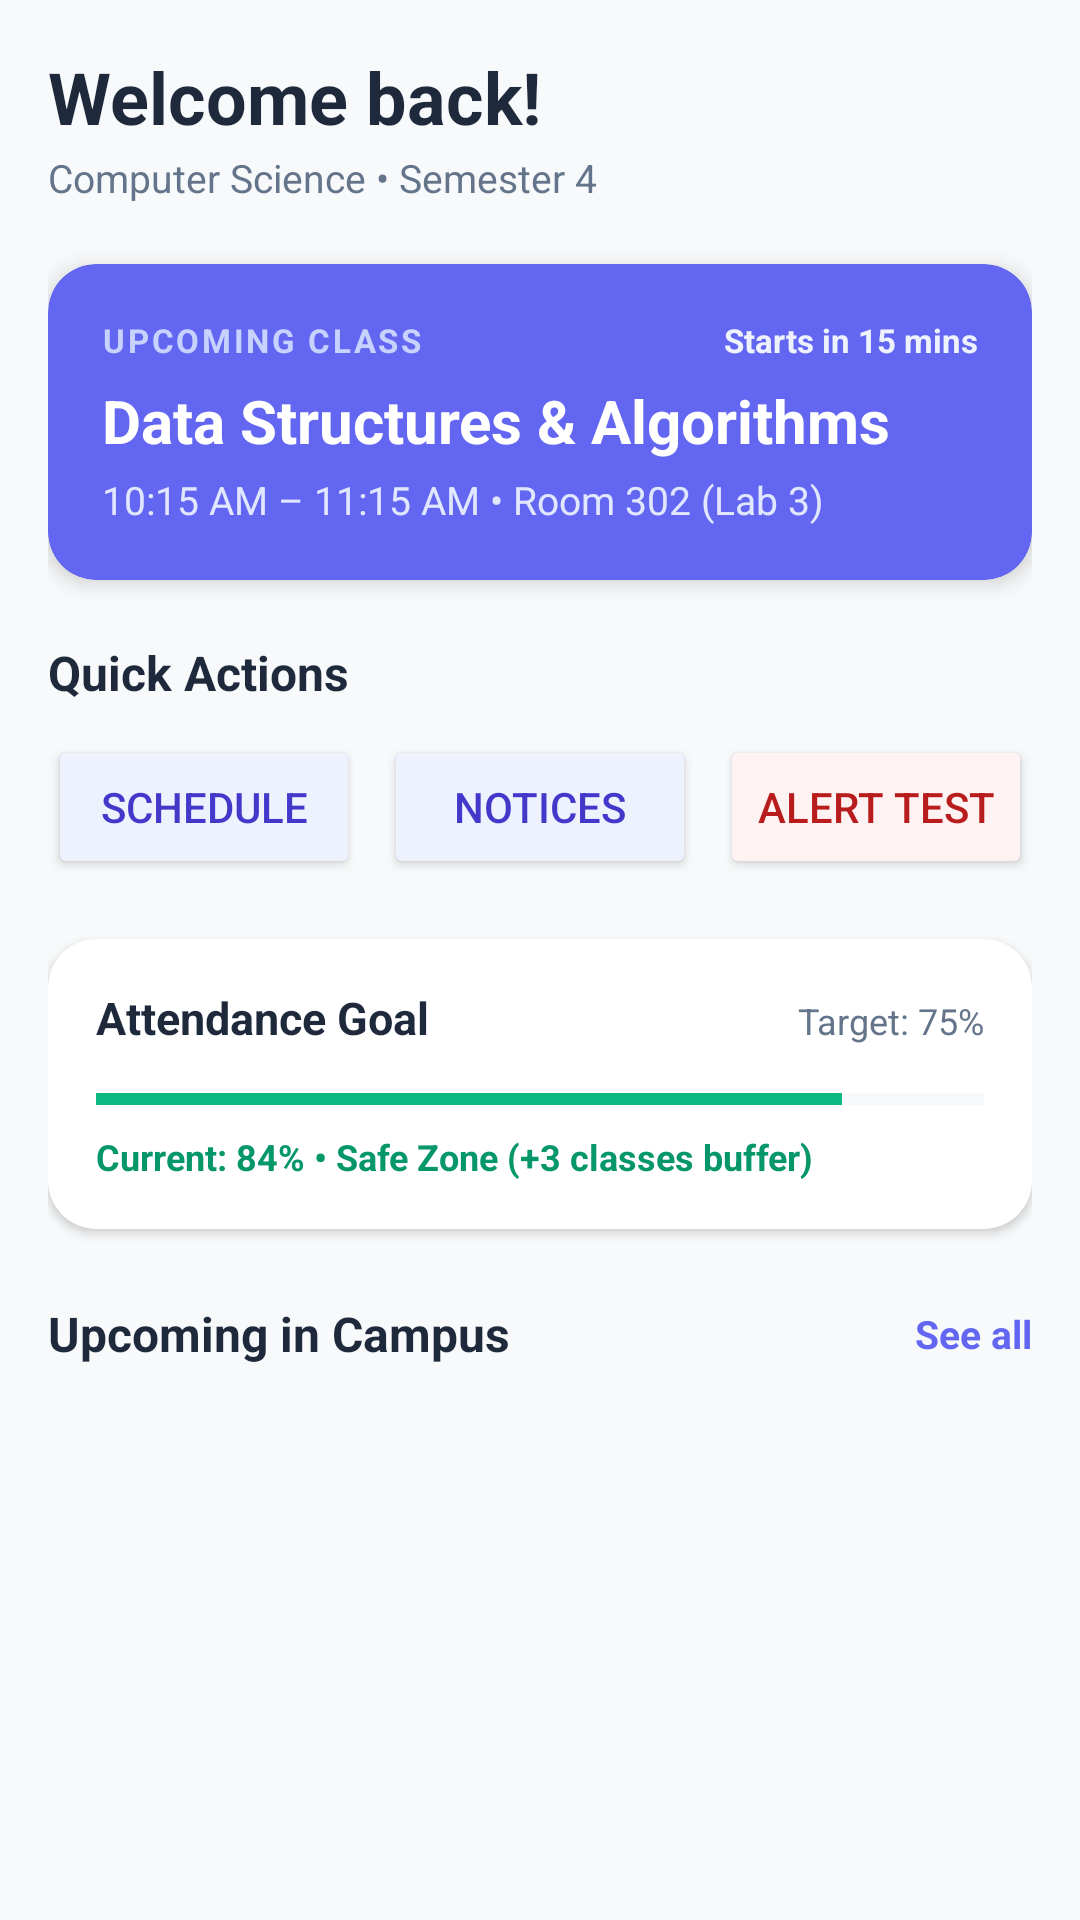

Layout XML and referenced resources for this Android screen:
<!-- AndroidManifest.xml: application theme Theme.CampusManagement -->
<!-- res/layout/fragment_home.xml -->
<?xml version="1.0" encoding="utf-8"?>
<ScrollView xmlns:android="http://schemas.android.com/apk/res/android"
    xmlns:app="http://schemas.android.com/apk/res-auto"
    android:layout_width="match_parent"
    android:layout_height="match_parent"
    android:background="#F8F9FA"
    android:padding="16dp">

    <LinearLayout
        android:layout_width="match_parent"
        android:layout_height="wrap_content"
        android:orientation="vertical">

        
        <LinearLayout
            android:layout_width="match_parent"
            android:layout_height="wrap_content"
            android:orientation="horizontal"
            android:gravity="center_vertical"
            android:layout_marginBottom="20dp">

            <LinearLayout
                android:layout_width="0dp"
                android:layout_height="wrap_content"
                android:layout_weight="1"
                android:orientation="vertical">

                <TextView
                    android:id="@+id/tvWelcomeUser"
                    android:layout_width="wrap_content"
                    android:layout_height="wrap_content"
                    android:text="Welcome back!"
                    android:textSize="24sp"
                    android:textStyle="bold"
                    android:textColor="#1E293B" />

                <TextView
                    android:layout_width="wrap_content"
                    android:layout_height="wrap_content"
                    android:text="Computer Science • Semester 4"
                    android:textSize="13sp"
                    android:textColor="#64748B"
                    android:layout_marginTop="2dp" />
            </LinearLayout>

            <ImageView
                android:layout_width="44dp"
                android:layout_height="44dp"
                android:src="@drawable/ic_nav_profile"
                android:background="@drawable/circle_background"
                android:padding="8dp"
                app:tint="#6366F1" />
        </LinearLayout>

        
        <androidx.cardview.widget.CardView
            android:layout_width="match_parent"
            android:layout_height="wrap_content"
            android:layout_marginBottom="20dp"
            app:cardCornerRadius="16dp"
            app:cardElevation="4dp"
            app:cardBackgroundColor="#6366F1">

            <LinearLayout
                android:layout_width="match_parent"
                android:layout_height="wrap_content"
                android:orientation="vertical"
                android:padding="18dp">

                <LinearLayout
                    android:layout_width="match_parent"
                    android:layout_height="wrap_content"
                    android:orientation="horizontal">

                    <TextView
                        android:layout_width="0dp"
                        android:layout_height="wrap_content"
                        android:layout_weight="1"
                        android:text="UPCOMING CLASS"
                        android:textSize="11sp"
                        android:textStyle="bold"
                        android:letterSpacing="0.08"
                        android:textColor="#C7D2FE" />

                    <TextView
                        android:layout_width="wrap_content"
                        android:layout_height="wrap_content"
                        android:text="Starts in 15 mins"
                        android:textSize="11sp"
                        android:textStyle="bold"
                        android:textColor="#EEF2FF" />
                </LinearLayout>

                <TextView
                    android:id="@+id/tvNextClassTitle"
                    android:layout_width="wrap_content"
                    android:layout_height="wrap_content"
                    android:text="Data Structures &amp; Algorithms"
                    android:textSize="20sp"
                    android:textStyle="bold"
                    android:textColor="#FFFFFF"
                    android:layout_marginTop="6dp" />

                <TextView
                    android:id="@+id/tvNextClassTime"
                    android:layout_width="wrap_content"
                    android:layout_height="wrap_content"
                    android:text="10:15 AM – 11:15 AM • Room 302 (Lab 3)"
                    android:textSize="13sp"
                    android:textColor="#E0E7FF"
                    android:layout_marginTop="4dp" />
            </LinearLayout>
        </androidx.cardview.widget.CardView>

        
        <TextView
            android:layout_width="wrap_content"
            android:layout_height="wrap_content"
            android:text="Quick Actions"
            android:textSize="16sp"
            android:textStyle="bold"
            android:textColor="#1E293B"
            android:layout_marginBottom="10dp" />

        <LinearLayout
            android:layout_width="match_parent"
            android:layout_height="wrap_content"
            android:orientation="horizontal"
            android:weightSum="3"
            android:layout_marginBottom="20dp">

            <Button
                android:id="@+id/btnQuickSchedule"
                android:layout_width="0dp"
                android:layout_height="wrap_content"
                android:layout_weight="1"
                android:layout_marginEnd="4dp"
                android:text="Schedule"
                android:textColor="#4338CA"
                app:backgroundTint="#EEF2FF"
                app:cornerRadius="12dp" />

            <Button
                android:id="@+id/btnQuickNotices"
                android:layout_width="0dp"
                android:layout_height="wrap_content"
                android:layout_weight="1"
                android:layout_marginStart="4dp"
                android:layout_marginEnd="4dp"
                android:text="Notices"
                android:textColor="#4338CA"
                app:backgroundTint="#EEF2FF"
                app:cornerRadius="12dp" />

            <Button
                android:id="@+id/btnQuickAlert"
                android:layout_width="0dp"
                android:layout_height="wrap_content"
                android:layout_weight="1"
                android:layout_marginStart="4dp"
                android:text="Alert Test"
                android:textColor="#B91C1C"
                app:backgroundTint="#FEF2F2"
                app:cornerRadius="12dp" />
        </LinearLayout>

        
        <androidx.cardview.widget.CardView
            android:id="@+id/cardAttendance"
            android:layout_width="match_parent"
            android:layout_height="wrap_content"
            android:layout_marginBottom="24dp"
            app:cardCornerRadius="16dp"
            app:cardElevation="2dp">

            <LinearLayout
                android:layout_width="match_parent"
                android:layout_height="wrap_content"
                android:orientation="vertical"
                android:padding="16dp">

                <LinearLayout
                    android:layout_width="match_parent"
                    android:layout_height="wrap_content"
                    android:orientation="horizontal">

                    <TextView
                        android:layout_width="0dp"
                        android:layout_height="wrap_content"
                        android:layout_weight="1"
                        android:text="Attendance Goal"
                        android:textSize="15sp"
                        android:textStyle="bold"
                        android:textColor="#1E293B" />

                    <TextView
                        android:layout_width="wrap_content"
                        android:layout_height="wrap_content"
                        android:text="Target: 75%"
                        android:textSize="12sp"
                        android:textColor="#64748B" />
                </LinearLayout>

                <ProgressBar
                    android:id="@+id/pbAttendance"
                    style="?android:attr/progressBarStyleHorizontal"
                    android:layout_width="match_parent"
                    android:layout_height="10dp"
                    android:max="100"
                    android:progress="84"
                    android:progressTint="#10B981"
                    android:progressBackgroundTint="#E2E8F0"
                    android:layout_marginTop="12dp"
                    android:layout_marginBottom="6dp" />

                <TextView
                    android:id="@+id/tvAttendanceStatus"
                    android:layout_width="wrap_content"
                    android:layout_height="wrap_content"
                    android:text="Current: 84% • Safe Zone (+3 classes buffer)"
                    android:textSize="12sp"
                    android:textStyle="bold"
                    android:textColor="#059669" />
            </LinearLayout>
        </androidx.cardview.widget.CardView>

        
        <LinearLayout
            android:layout_width="match_parent"
            android:layout_height="wrap_content"
            android:orientation="horizontal"
            android:gravity="center_vertical"
            android:layout_marginBottom="12dp">

            <TextView
                android:layout_width="0dp"
                android:layout_height="wrap_content"
                android:layout_weight="1"
                android:text="Upcoming in Campus"
                android:textSize="16sp"
                android:textStyle="bold"
                android:textColor="#1E293B" />

            <TextView
                android:id="@+id/tvSeeAllEvents"
                android:layout_width="wrap_content"
                android:layout_height="wrap_content"
                android:text="See all"
                android:textSize="13sp"
                android:textStyle="bold"
                android:textColor="#6366F1" />
        </LinearLayout>

        
        <androidx.recyclerview.widget.RecyclerView
            android:id="@+id/rvCampusEvents"
            android:layout_width="match_parent"
            android:layout_height="wrap_content"
            android:orientation="horizontal"
            android:clipToPadding="false"
            android:paddingBottom="16dp"
            app:layoutManager="androidx.recyclerview.widget.LinearLayoutManager" />

    </LinearLayout>
</ScrollView>
<!-- resources referenced by this layout -->
<resources>
  <style name="Theme.CampusManagement" parent="Theme.MaterialComponents.DayNight.NoActionBar">
          
      </style>
</resources>
